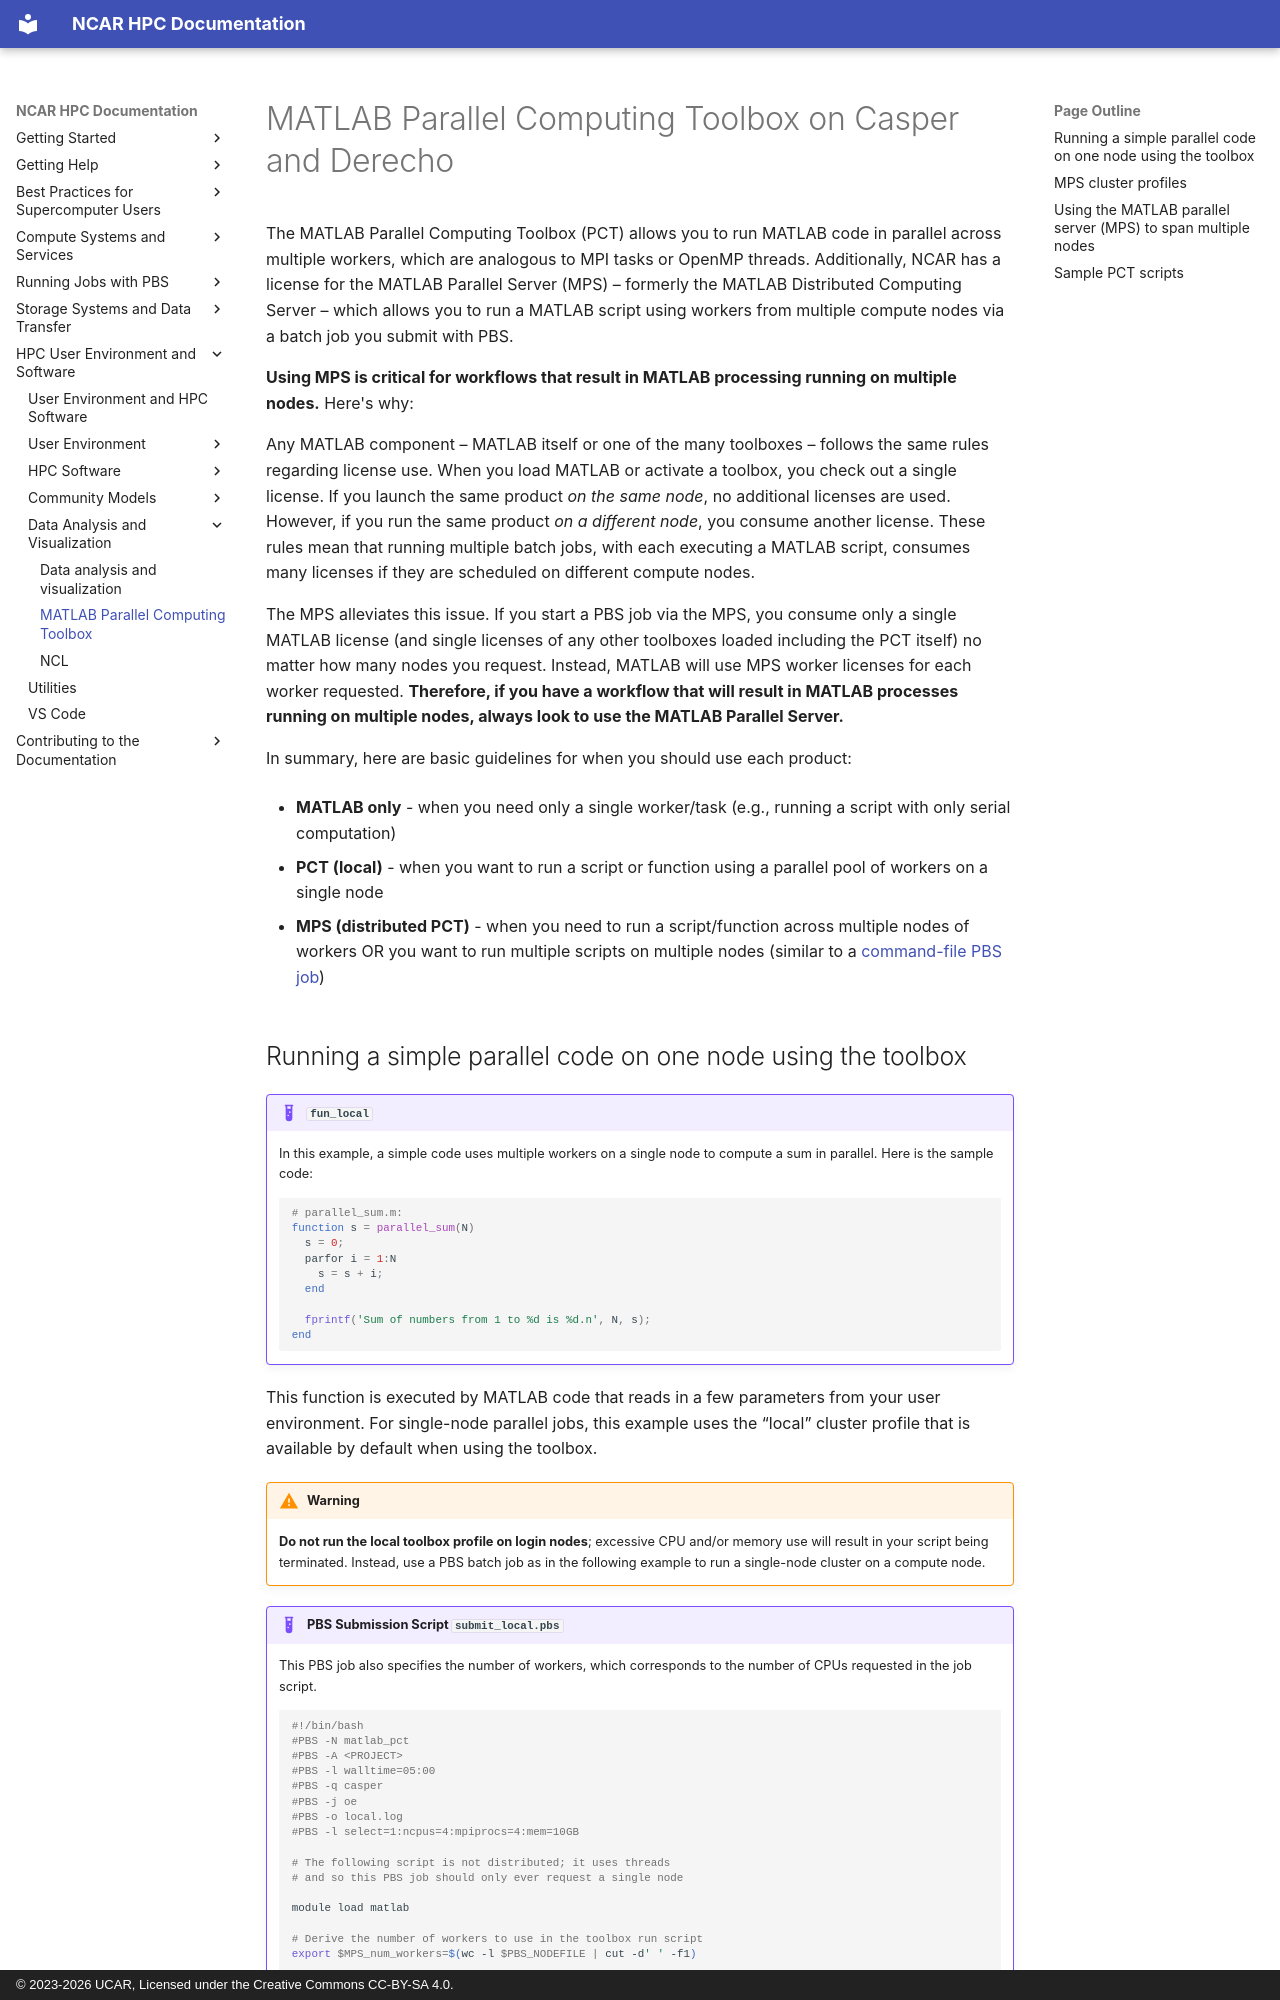

repository: NCAR/HPC-Docs · page: environment-and-software/data-analysis-and-visualization/matlab-parallel-computing-toolbox/index.html · generator: mkdocs · copyright: © 2023-2026 UCAR, Licensed under the Creative Commons CC-BY-SA 4.0.

# MATLAB Parallel Computing Toolbox on Casper and Derecho

The MATLAB Parallel Computing Toolbox (PCT) allows you to run MATLAB
code in parallel across multiple workers, which are analogous to MPI
tasks or OpenMP threads. Additionally, NCAR has a license for the MATLAB
Parallel Server (MPS) – formerly the MATLAB Distributed Computing Server
– which allows you to run a MATLAB script using workers from multiple
compute nodes via a batch job you submit with PBS.

**Using MPS is critical for workflows that result in MATLAB processing
running on multiple nodes.** Here's why:

Any MATLAB component – MATLAB itself or one of the many toolboxes –
follows the same rules regarding license use. When you load MATLAB or
activate a toolbox, you check out a single license. If you launch the
same product *on the same node*, no additional licenses are used.
However, if you run the same product *on a different node*, you consume
another license. These rules mean that running multiple batch jobs, with
each executing a MATLAB script, consumes many licenses if they are
scheduled on different compute nodes.

The MPS alleviates this issue. If you start a PBS job via the MPS, you
consume only a single MATLAB license (and single licenses of any other
toolboxes loaded including the PCT itself) no matter how many nodes you
request. Instead, MATLAB will use MPS worker licenses for each worker
requested. **Therefore, if you have a workflow that will result in
MATLAB processes running on multiple nodes, always look to use the
MATLAB Parallel Server.**

In summary, here are basic guidelines for when you should use each
product:

- **MATLAB only** - when you need only a single worker/task (e.g.,
  running a script with only serial computation)

- **PCT (local)** - when you want to run a script or function using a
  parallel pool of workers on a single node

- **MPS (distributed PCT)** - when you need to run a script/function
  across multiple nodes of workers OR you want to run multiple scripts
  on multiple nodes (similar to a [command-file PBS
  job](../../pbs/job-scripts/index.md#using-job-arrays-to-launch-a-command-file))
